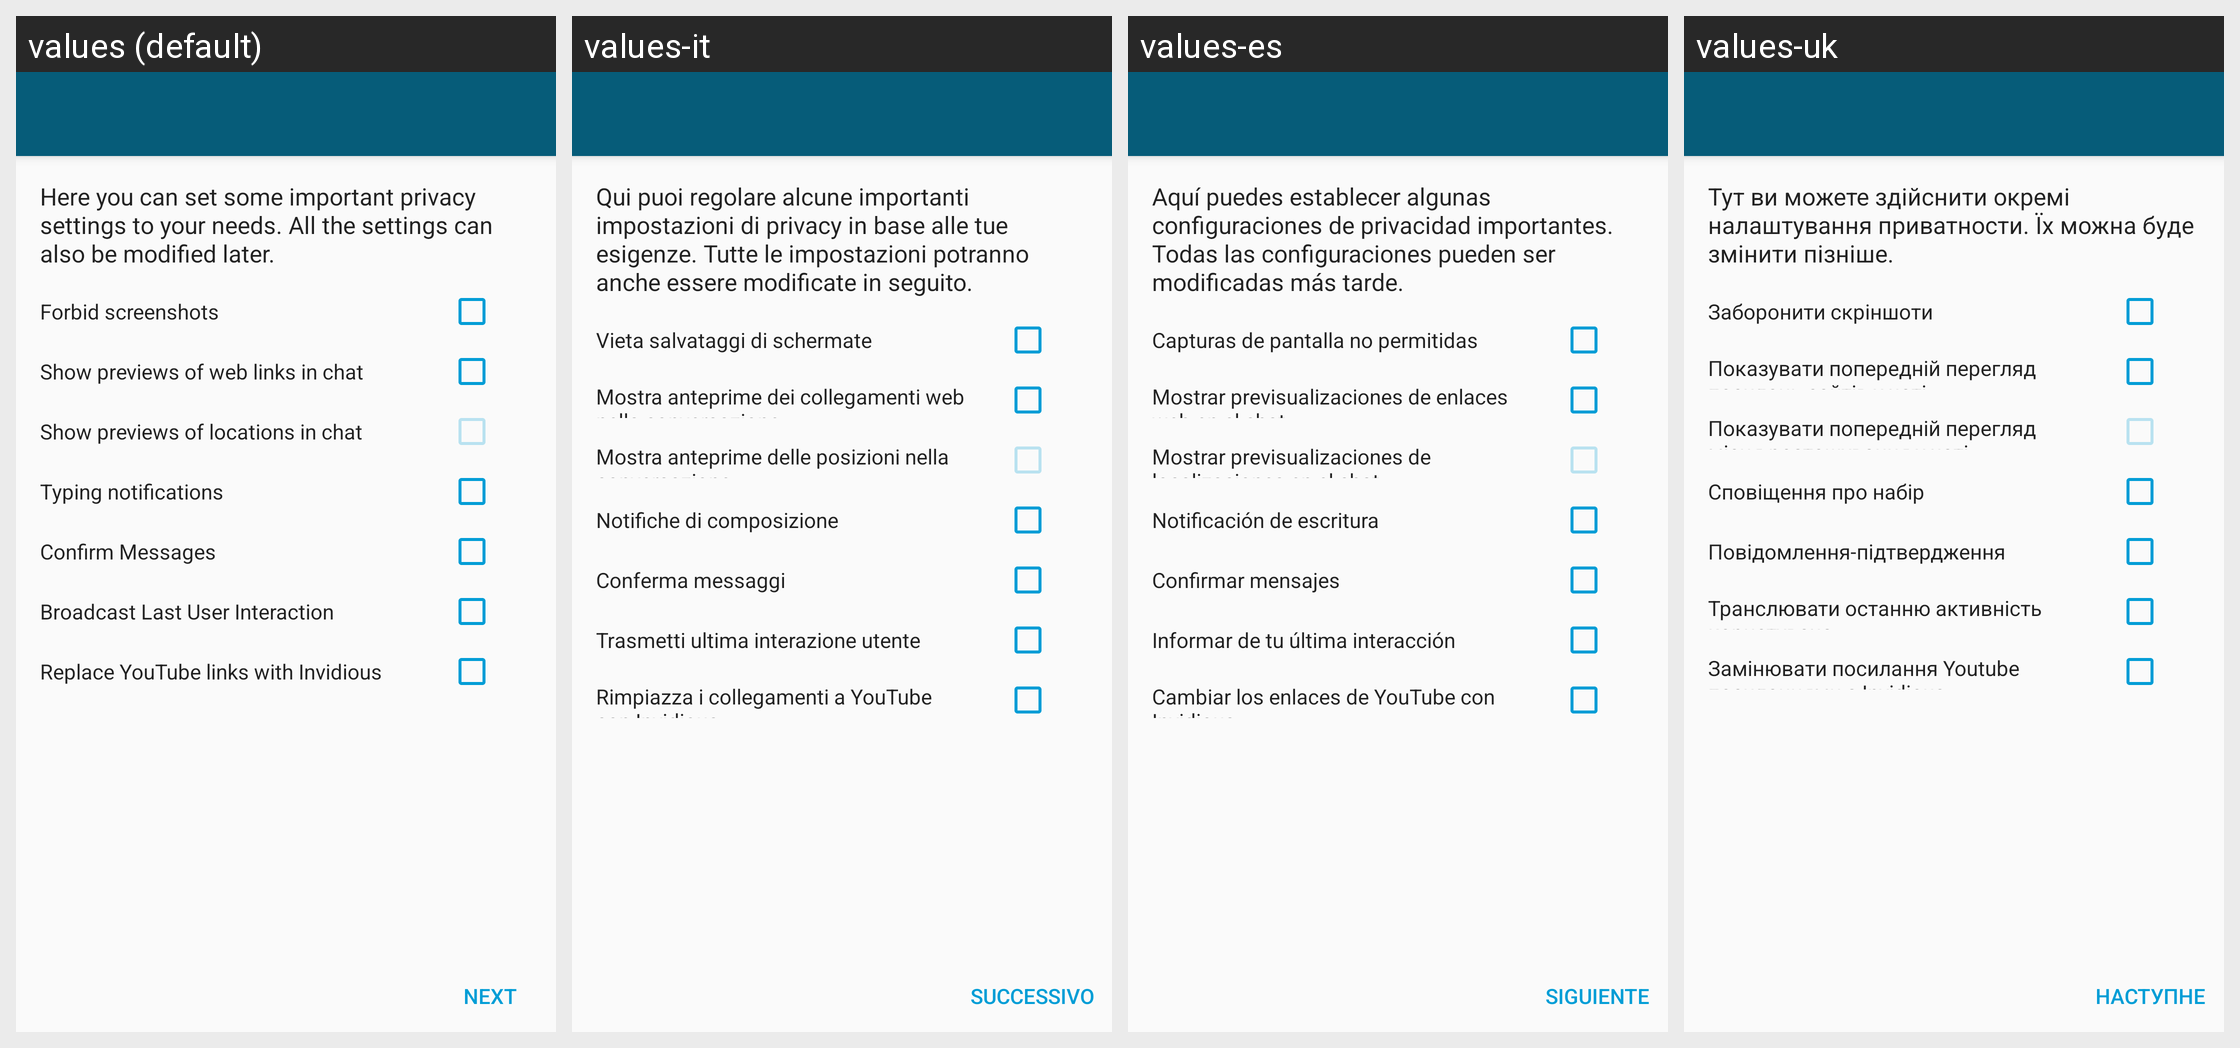

Locale-by-locale string values for the Android screen shown in this grid:
Android screen res/layout/activity_set_settings.xml rendered under 4 locales, left to right: values (default), values-it, values-es, values-uk. Device: Nexus 5 (rendered at 1080×1920; each locale shown at half size, 540×960, under a caption strip naming it); theme ConversationsTheme.
Other locales in the repository, not shown: values-ar, values-az, values-bg, values-ca, values-ceb, values-cs, values-de, values-el, values-eu, values-fil, values-fr, values-gl, values-id, values-ja, values-kn, values-ko, values-nl, values-pl, values-pt, values-ro, values-ru, values-sk, values-sr, values-sv, values-tl, values-tr, values-zh, values-zh-rCN.
Strings drawn on this screen, with the default value and each locale's value (text and hints the layout hard-codes, and strings that could not be matched under every locale, appear in the picture but are not listed):

set_settings_intro
  values: Here you can set some important privacy settings to your needs. All the settings can also be modified later.
  values-it: Qui puoi regolare alcune importanti impostazioni di privacy in base alle tue esigenze. Tutte le impostazioni potranno anche essere modificate in seguito.
  values-es: Aquí puedes establecer algunas configuraciones de privacidad importantes. Todas las configuraciones pueden ser modificadas más tarde.
  values-uk: Тут ви можете здійснити окремі налаштування приватности. Їх можна буде змінити пізніше.

pref_screen_security
  values: Forbid screenshots
  values-it: Vieta salvataggi di schermate
  values-es: Capturas de pantalla no permitidas
  values-uk: Заборонити скріншоти

pref_show_links_inside
  values: Show previews of web links in chat
  values-it: Mostra anteprime dei collegamenti web nella conversazione
  values-es: Mostrar previsualizaciones de enlaces web en el chat
  values-uk: Показувати попередній перегляд посилань сайтів у чаті

pref_show_mappreview_inside
  values: Show previews of locations in chat
  values-it: Mostra anteprime delle posizioni nella conversazione
  values-es: Mostrar previsualizaciones de localizaciones en el chat
  values-uk: Показувати попередній перегляд місця розташування у чаті

pref_chat_states
  values: Typing notifications
  values-it: Notifiche di composizione
  values-es: Notificación de escritura
  values-uk: Сповіщення про набір

pref_confirm_messages
  values: Confirm Messages
  values-it: Conferma messaggi
  values-es: Confirmar mensajes
  values-uk: Повідомлення-підтвердження

pref_broadcast_last_activity
  values: Broadcast Last User Interaction
  values-it: Trasmetti ultima interazione utente
  values-es: Informar de tu última interacción
  values-uk: Транслювати останню активність користувача

pref_use_invidious
  values: Replace YouTube links with Invidious
  values-it: Rimpiazza i collegamenti a YouTube con Invidious
  values-es: Cambiar los enlaces de YouTube con Invidious
  values-uk: Замінювати посилання Youtube посиланнями з Invidious

next
  values: Next
  values-it: Successivo
  values-es: Siguiente
  values-uk: Наступне
